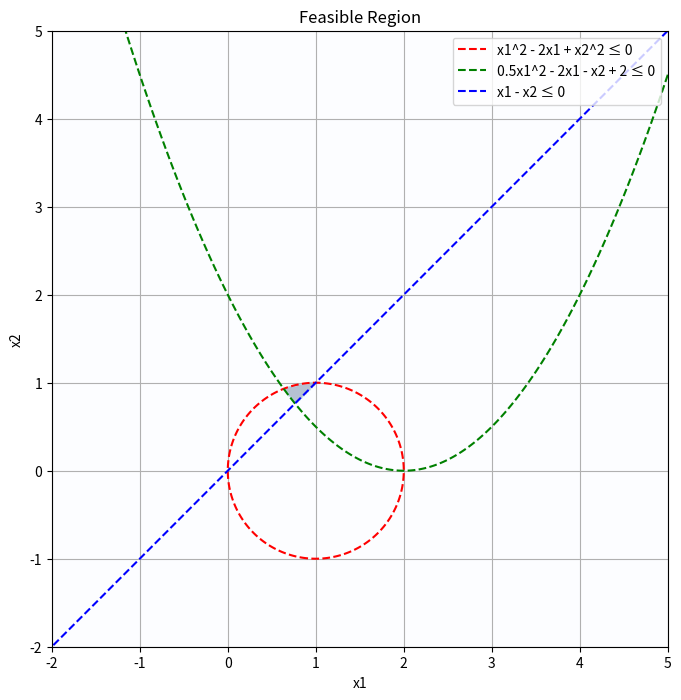

Reproduce this figure in Python.
import numpy as np
import matplotlib.pyplot as plt

def plot_feasible_region():
    # Create a grid of points
    x1 = np.linspace(-2, 5, 300)
    x2 = np.linspace(-2, 5, 300)
    X1, X2 = np.meshgrid(x1, x2)

    # Define the constraints
    constraint1 = X1**2 - 2*X1 + X2**2 <= 0
    constraint2 = 0.5*X1**2 - 2*X1 - X2 + 2 <= 0
    constraint3 = X1 - X2 <= 0

    # Combine all constraints
    feasible_region = constraint1 & constraint2 & constraint3

    # Create the plot
    plt.figure(figsize=(10, 8))
    plt.imshow(feasible_region.astype(int), 
               extent=[x1.min(), x1.max(), x2.min(), x2.max()], 
               origin='lower', cmap='Blues', alpha=0.3)

    # Plot the constraint boundaries
    plt.contour(X1, X2, X1**2 - 2*X1 + X2**2, [0], colors='r', linestyles='dashed')
    plt.contour(X1, X2, 0.5*X1**2 - 2*X1 - X2 + 2, [0], colors='g', linestyles='dashed')
    plt.contour(X1, X2, X1 - X2, [0], colors='b', linestyles='dashed')

    # Set labels and title
    plt.xlabel('x1')
    plt.ylabel('x2')
    plt.title('Feasible Region')

    # Add a legend
    plt.plot([], [], 'r--', label='x1^2 - 2x1 + x2^2 ≤ 0')
    plt.plot([], [], 'g--', label='0.5x1^2 - 2x1 - x2 + 2 ≤ 0')
    plt.plot([], [], 'b--', label='x1 - x2 ≤ 0')
    plt.legend()

    # Show the plot
    plt.grid(True)
    plt.show()

# Call the function to create the plot
plot_feasible_region()
